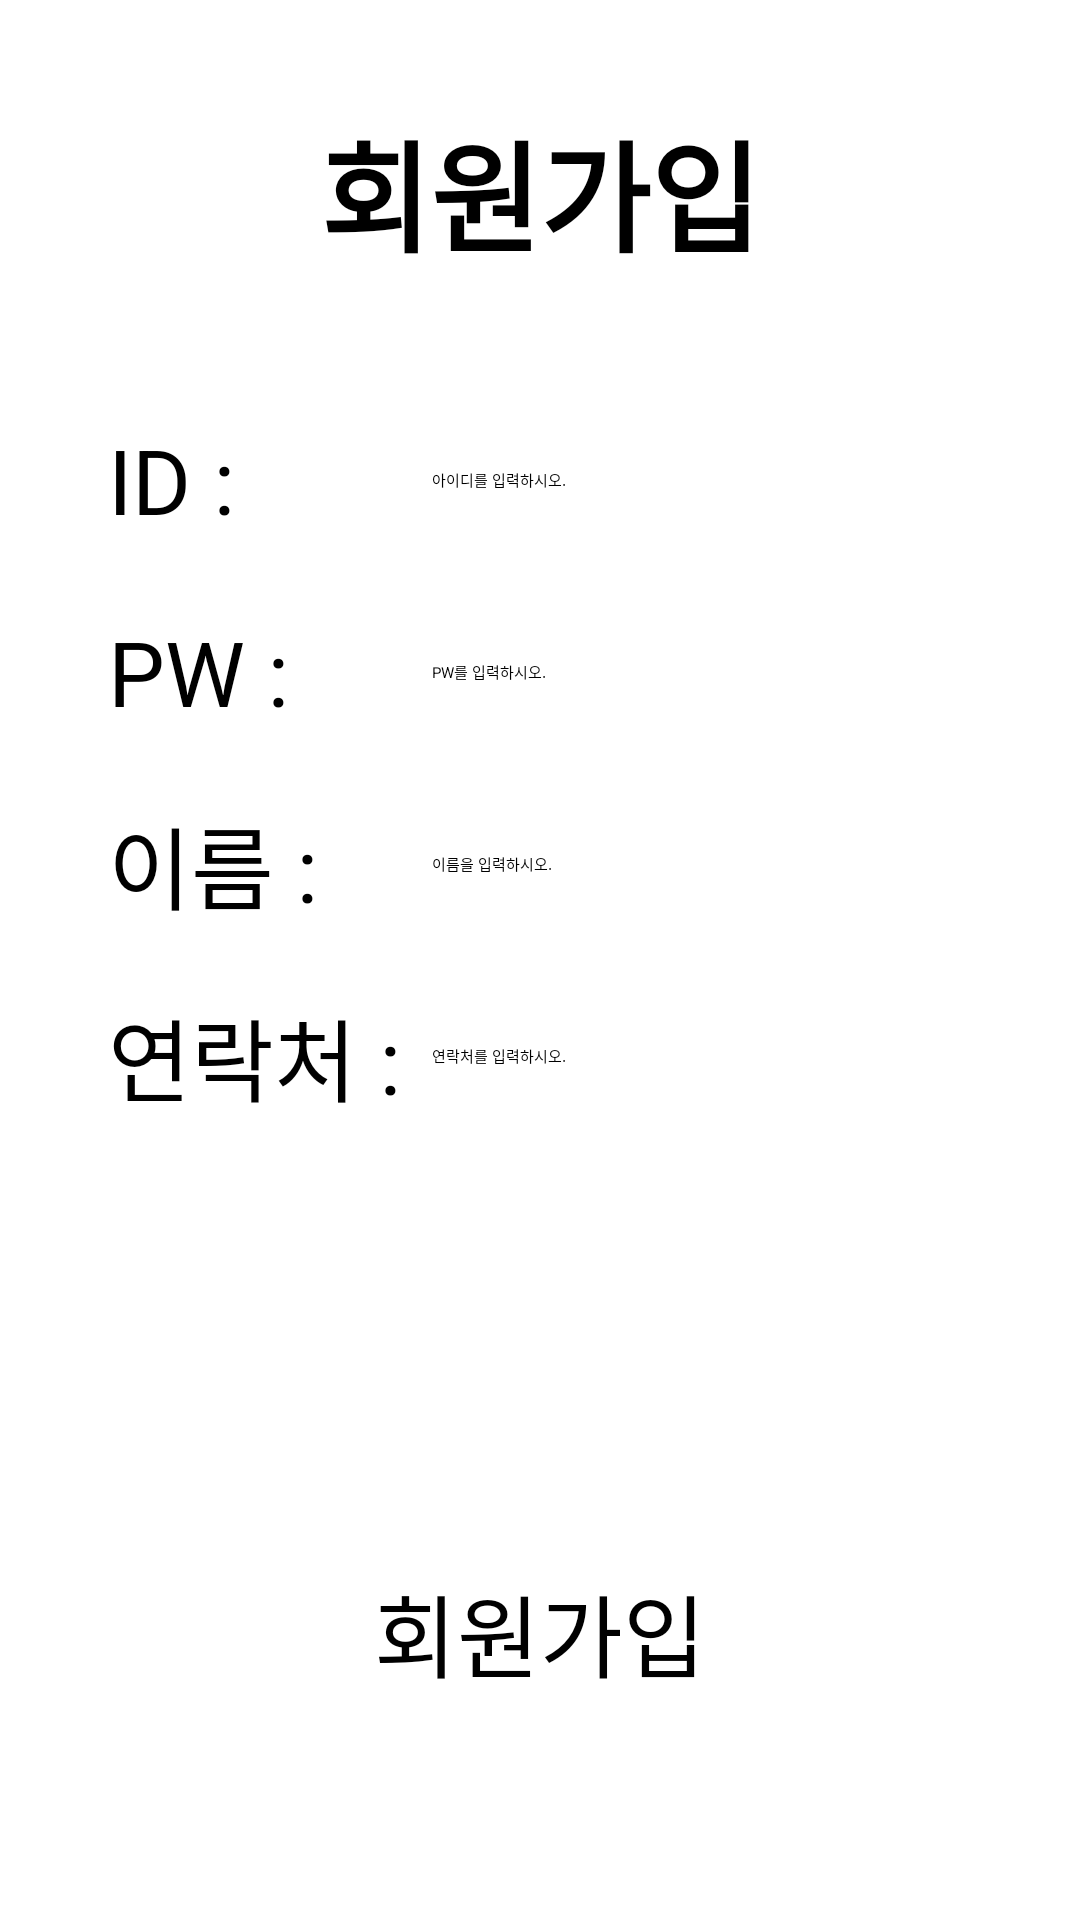

Write the Android layout XML for this screen, with the resource values it uses.
<!-- AndroidManifest.xml: application theme Theme.MyStudyApp -->
<!-- res/layout/activity_ex32_web_join_layout.xml -->
<?xml version="1.0" encoding="utf-8"?>
<LinearLayout xmlns:android="http://schemas.android.com/apk/res/android"
    xmlns:app="http://schemas.android.com/apk/res-auto"
    android:layout_width="match_parent"
    android:orientation="vertical"
    android:background="@drawable/bg"
    android:layout_height="match_parent">

    <LinearLayout
        android:layout_width="match_parent"
        android:layout_height="0dp"
        android:layout_weight="2"
        android:orientation="horizontal">

        <TextView
            android:layout_width="wrap_content"
            android:layout_height="wrap_content"
            android:layout_weight="1"
            android:gravity="center"
            android:layout_gravity="center"
            android:textSize="40dp"
            android:textStyle="bold"
            android:textColor="@color/black"
            android:text="회원가입" />
    </LinearLayout>
    <LinearLayout
        android:layout_width="match_parent"
        android:layout_height="0dp"
        android:layout_weight="1"
        android:orientation="horizontal">

        <LinearLayout
            android:layout_width="0dp"
            android:layout_height="match_parent"
            android:layout_weight="1"
            android:orientation="horizontal"></LinearLayout>

        <TextView
            android:layout_width="0dp"
            android:layout_height="wrap_content"
            android:layout_weight="3"
            android:textSize="30dp"
            android:layout_gravity="center"
            android:textColor="@color/black"
            android:text="ID :" />

        <EditText
            android:id="@+id/etId"
            android:layout_width="0dp"
            android:layout_height="wrap_content"
            android:layout_weight="6"
            android:ems="10"
            android:textColor="@color/black"
            android:layout_gravity="center"
            android:inputType="textPersonName"
            android:hint="아이디를 입력하시오." />

    </LinearLayout>
    <LinearLayout
        android:layout_width="match_parent"
        android:layout_height="0dp"
        android:layout_weight="1"
        android:orientation="horizontal">
        <LinearLayout
            android:layout_width="0dp"
            android:layout_height="match_parent"
            android:layout_weight="1"
            android:orientation="horizontal"></LinearLayout>

        <TextView

            android:layout_width="0dp"
            android:layout_height="wrap_content"
            android:layout_weight="3"
            android:textSize="30dp"
            android:layout_gravity="center"
            android:textColor="@color/black"
            android:text="PW :" />

        <EditText
            android:id="@+id/etPw"
            android:layout_width="0dp"
            android:layout_height="wrap_content"
            android:layout_weight="5"
            android:ems="10"
            android:textColor="@color/black"
            android:layout_gravity="center"
            android:inputType="textPersonName"
            android:hint="PW를 입력하시오." />

        <LinearLayout
            android:layout_width="0dp"
            android:layout_height="match_parent"
            android:layout_weight="1"
            android:orientation="horizontal"></LinearLayout>

    </LinearLayout>
    <LinearLayout
        android:layout_width="match_parent"
        android:layout_height="0dp"
        android:layout_weight="1"
        android:orientation="horizontal">
        <LinearLayout
            android:layout_width="0dp"
            android:layout_height="match_parent"
            android:layout_weight="1"
            android:orientation="horizontal"></LinearLayout>

        <TextView
            android:layout_width="0dp"
            android:layout_height="wrap_content"
            android:layout_weight="3"
            android:textSize="30dp"
            android:layout_gravity="center"
            android:textColor="@color/black"
            android:text="이름 :" />

        <EditText
            android:id="@+id/etName"
            android:layout_width="0dp"
            android:layout_height="wrap_content"
            android:layout_weight="5"
            android:ems="10"
            android:textColor="@color/black"
            android:layout_gravity="center"
            android:inputType="textPersonName"
            android:hint="이름을 입력하시오." />

        <LinearLayout
            android:layout_width="0dp"
            android:layout_height="match_parent"
            android:layout_weight="1"
            android:orientation="horizontal"></LinearLayout>
    </LinearLayout>
    <LinearLayout
        android:layout_width="match_parent"
        android:layout_height="0dp"
        android:layout_weight="1"
        android:layout_gravity="center"
        android:gravity="center"
        android:orientation="horizontal">
        <LinearLayout
            android:layout_width="0dp"
            android:layout_height="match_parent"
            android:layout_weight="1"
            android:orientation="horizontal"></LinearLayout>

        <TextView
            android:layout_width="0dp"
            android:layout_height="wrap_content"
            android:layout_weight="3"
            android:textSize="30dp"
            android:layout_gravity="center"
            android:textColor="@color/black"
            android:text="연락처 :" />

        <EditText
            android:id="@+id/etHp"
            android:layout_width="0dp"
            android:layout_height="wrap_content"
            android:layout_weight="5"
            android:ems="10"
            android:textColor="@color/black"
            android:layout_gravity="center"
            android:inputType="textPersonName"
            android:hint="연락처를 입력하시오." />

        <LinearLayout
            android:layout_width="0dp"
            android:layout_height="match_parent"
            android:layout_weight="1"
            android:orientation="horizontal"></LinearLayout>
    </LinearLayout>
    <LinearLayout
        android:layout_width="match_parent"
        android:layout_height="0dp"
        android:layout_weight="1"
        android:layout_gravity="center"
        android:gravity="center"
        android:orientation="horizontal">
        <LinearLayout
            android:layout_width="0dp"
            android:layout_height="match_parent"
            android:layout_weight="1"
            android:orientation="horizontal"></LinearLayout>


        <LinearLayout
            android:layout_width="0dp"
            android:layout_height="match_parent"
            android:layout_weight="1"
            android:orientation="horizontal">

        </LinearLayout>
    </LinearLayout>
    <LinearLayout
        android:layout_width="match_parent"
        android:layout_height="0dp"
        android:layout_weight="1"
        android:layout_gravity="center"
        android:gravity="center"
        android:orientation="horizontal">
        <LinearLayout
            android:layout_width="0dp"
            android:layout_height="match_parent"
            android:layout_weight="1"
            android:orientation="horizontal"></LinearLayout>

    </LinearLayout>
    <LinearLayout
        android:layout_width="match_parent"
        android:layout_height="0dp"
        android:layout_weight="1"
        android:layout_gravity="center"
        android:gravity="center"
        android:orientation="horizontal">

        <Button
            android:id="@+id/btnJoin"
            android:layout_width="wrap_content"
            android:layout_height="wrap_content"
            android:layout_gravity="center"
            android:gravity="center"
            android:textSize="30dp"
            android:text="    회원가입    " />
    </LinearLayout>
    <LinearLayout
        android:layout_width="match_parent"
        android:layout_height="0dp"
        android:layout_weight="1"
        android:orientation="horizontal"></LinearLayout>
</LinearLayout>
<!-- resources referenced by this layout -->
<resources>

  <!-- not gathered from this repository: default colours our renderer supplied (Android Studio template values) -->
  <color name="black">#FF000000</color>
</resources>
